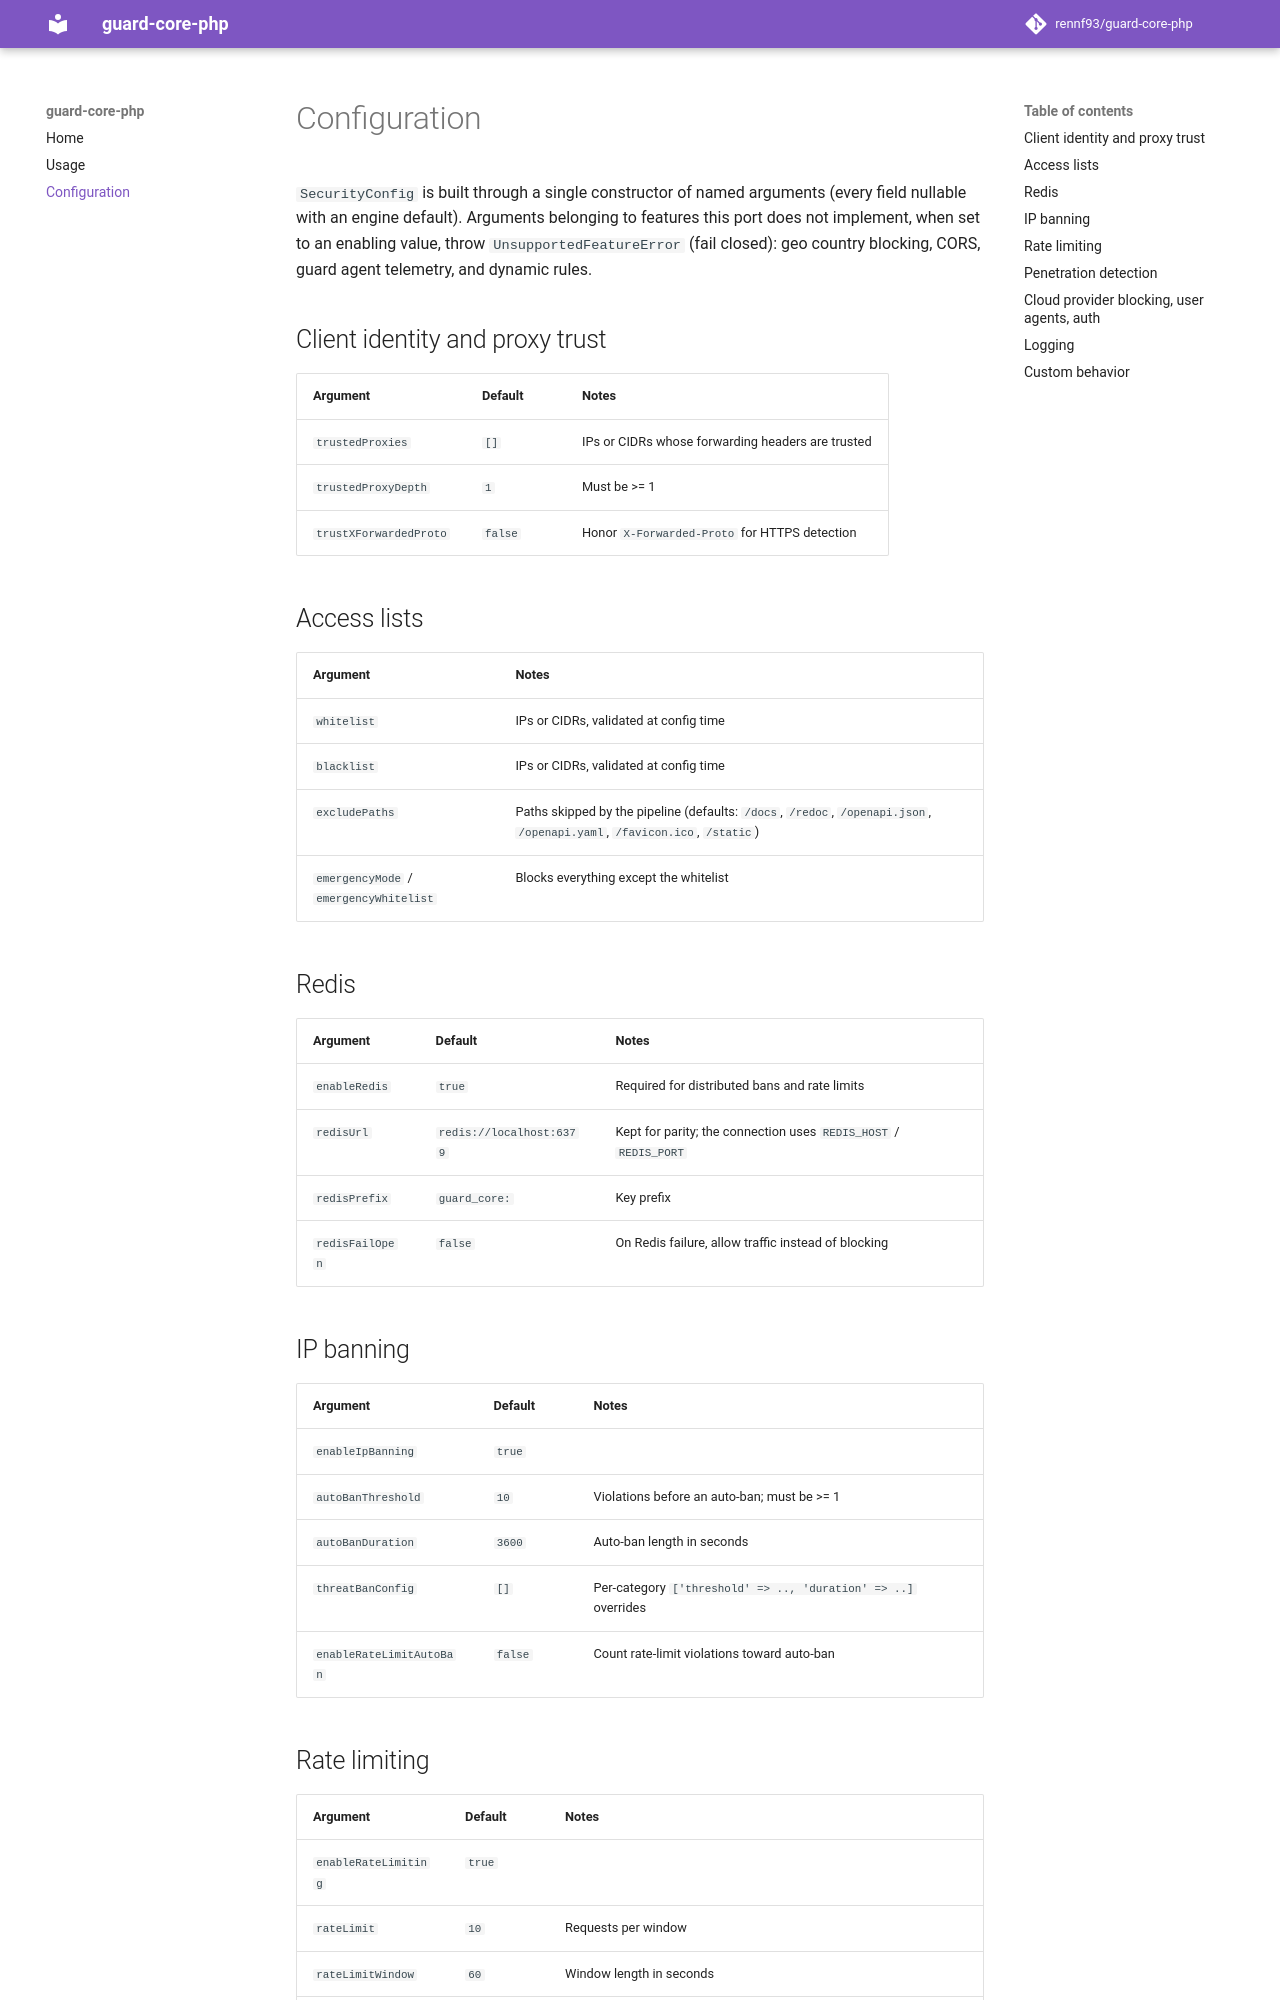

repository: rennf93/guard-core-php · page: configuration/index.html · generator: mkdocs

# Configuration

`SecurityConfig` is built through a single constructor of named arguments
(every field nullable with an engine default). Arguments belonging to features
this port does not implement, when set to an enabling value, throw
`UnsupportedFeatureError` (fail closed): geo country blocking, CORS, guard
agent telemetry, and dynamic rules.

## Client identity and proxy trust

| Argument | Default | Notes |
|---|---|---|
| `trustedProxies` | `[]` | IPs or CIDRs whose forwarding headers are trusted |
| `trustedProxyDepth` | `1` | Must be >= 1 |
| `trustXForwardedProto` | `false` | Honor `X-Forwarded-Proto` for HTTPS detection |

## Access lists

| Argument | Notes |
|---|---|
| `whitelist` | IPs or CIDRs, validated at config time |
| `blacklist` | IPs or CIDRs, validated at config time |
| `excludePaths` | Paths skipped by the pipeline (defaults: `/docs`, `/redoc`, `/openapi.json`, `/openapi.yaml`, `/favicon.ico`, `/static`) |
| `emergencyMode` / `emergencyWhitelist` | Blocks everything except the whitelist |

## Redis

| Argument | Default | Notes |
|---|---|---|
| `enableRedis` | `true` | Required for distributed bans and rate limits |
| `redisUrl` | `redis://localhost:6379` | Kept for parity; the connection uses `REDIS_HOST` / `REDIS_PORT` |
| `redisPrefix` | `guard_core:` | Key prefix |
| `redisFailOpen` | `false` | On Redis failure, allow traffic instead of blocking |

## IP banning

| Argument | Default | Notes |
|---|---|---|
| `enableIpBanning` | `true` | |
| `autoBanThreshold` | `10` | Violations before an auto-ban; must be >= 1 |
| `autoBanDuration` | `3600` | Auto-ban length in seconds |
| `threatBanConfig` | `[]` | Per-category `['threshold' => .., 'duration' => ..]` overrides |
| `enableRateLimitAutoBan` | `false` | Count rate-limit violations toward auto-ban |

## Rate limiting

| Argument | Default | Notes |
|---|---|---|
| `enableRateLimiting` | `true` | |
| `rateLimit` | `10` | Requests per window |
| `rateLimitWindow` | `60` | Window length in seconds |
| `endpointRateLimits` | `[]` | Exact-path overrides, e.g. `['/api' => ['limit' => 5, 'window' => 60]]` |
